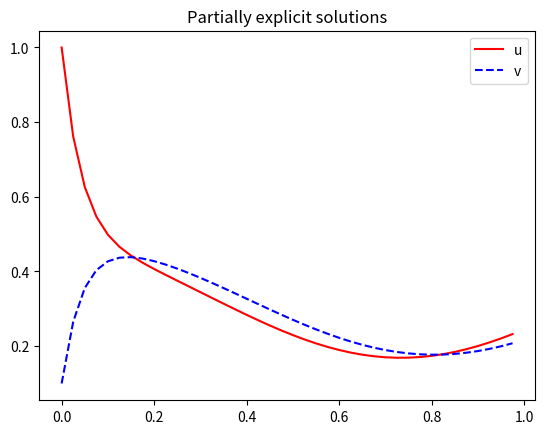

Write the Python code that produced this figure.
import math
import numpy as np
import matplotlib.pyplot as plt
from time import perf_counter_ns

tau = 0.025
a = 1
c = 10
end_time = 1
iteration_depth = 10

current_time = 0
u_prev = 1
v_prev = 0.1

times = [current_time]
u_values = [u_prev]
v_values = [v_prev]


def g(t: float) -> float:
    return -math.sin(4 * t)


def F(x: float) -> float:
    return (
        x
        - u_prev
        + a * tau * math.pow(x, 3)
        + c * tau * (u_prev - v_prev)
        - tau * g(current_time)
    )


def F_prime(x: float) -> float:
    return 1 + 3 * a * tau * math.pow(x, 2)


def get_v_from_previous_values() -> float:
    return v_prev - c * tau * (v_prev - u_prev)


def one_newton_iteration(last_iterate: float) -> float:
    correction = -F(last_iterate) / F_prime(last_iterate)
    return last_iterate + correction


def plot_u_and_v() -> None:
    plt.figure()
    plt.plot(times, u_values, color="r", label="u")
    plt.plot(times, v_values, color="b", linestyle="--", label="v")
    plt.legend()
    plt.title("Partially explicit solutions")
    plt.show()


start = perf_counter_ns()
while current_time < end_time:
    if current_time + tau > end_time:
        break
    current_time += tau

    last_iterate = u_prev
    for i in range(iteration_depth):
        last_iterate = one_newton_iteration(last_iterate)
    u_prev = last_iterate
    v_prev = get_v_from_previous_values()

    times.append(current_time)
    u_values.append(u_prev)
    v_values.append(v_prev)
end = perf_counter_ns()
print(end - start)
plot_u_and_v()
